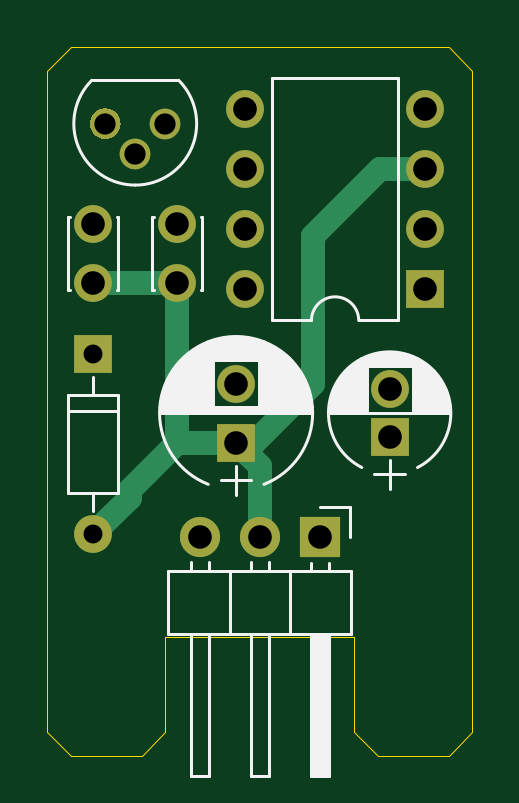
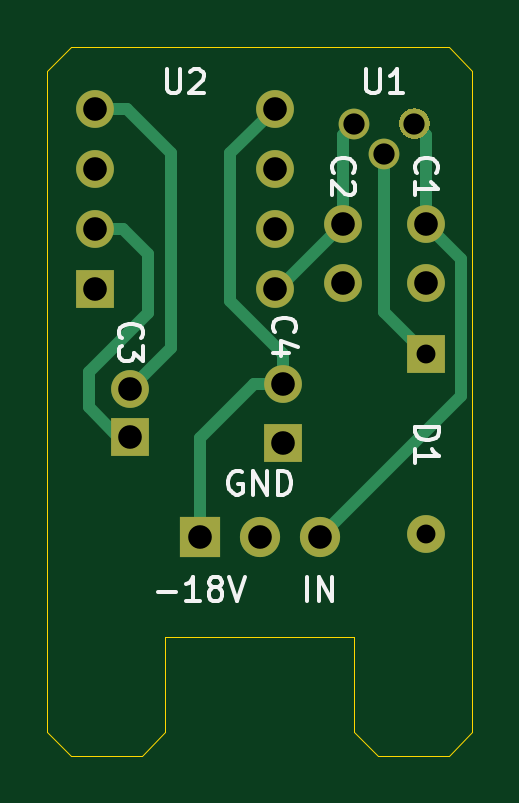
Circuit board: 11 layer files. Board 18.0 x 30.0 mm.
- bottom_copper: psu-module-negative-B_Cu.gbl (3360 bytes)
- bottom_mask: psu-module-negative-B_Mask.gbs (1608 bytes)
- paste: psu-module-negative-B_Paste.gbp (470 bytes)
- bottom_silk: psu-module-negative-B_SilkS.gbo (7413 bytes)
- outline: psu-module-negative-Edge_Cuts.gm1 (1164 bytes)
- top_copper: psu-module-negative-F_Cu.gtl (2655 bytes)
- top_mask: psu-module-negative-F_Mask.gts (1608 bytes)
- paste: psu-module-negative-F_Paste.gtp (470 bytes)
- top_silk: psu-module-negative-F_SilkS.gto (16841 bytes)
- drill: psu-module-negative-NPTH.drl (273 bytes)
- drill: psu-module-negative-PTH.drl (617 bytes)

=== bottom_copper: psu-module-negative-B_Cu.gbl ===
%TF.GenerationSoftware,KiCad,Pcbnew,(5.1.7)-1*%
%TF.CreationDate,2022-01-04T17:04:23+01:00*%
%TF.ProjectId,psu-module-negative,7073752d-6d6f-4647-956c-652d6e656761,rev?*%
%TF.SameCoordinates,Original*%
%TF.FileFunction,Copper,L2,Bot*%
%TF.FilePolarity,Positive*%
%FSLAX46Y46*%
G04 Gerber Fmt 4.6, Leading zero omitted, Abs format (unit mm)*
G04 Created by KiCad (PCBNEW (5.1.7)-1) date 2022-01-04 17:04:23*
%MOMM*%
%LPD*%
G01*
G04 APERTURE LIST*
%TA.AperFunction,ComponentPad*%
%ADD10R,1.600000X1.600000*%
%TD*%
%TA.AperFunction,ComponentPad*%
%ADD11O,1.600000X1.600000*%
%TD*%
%TA.AperFunction,ComponentPad*%
%ADD12C,1.600000*%
%TD*%
%TA.AperFunction,ComponentPad*%
%ADD13O,1.300000X1.300000*%
%TD*%
%TA.AperFunction,ComponentPad*%
%ADD14C,1.300000*%
%TD*%
%TA.AperFunction,ComponentPad*%
%ADD15R,1.700000X1.700000*%
%TD*%
%TA.AperFunction,ComponentPad*%
%ADD16O,1.700000X1.700000*%
%TD*%
%TA.AperFunction,Conductor*%
%ADD17C,0.500000*%
%TD*%
G04 APERTURE END LIST*
D10*
X16960000Y-18000000D03*
D11*
X16960000Y-25620000D03*
D12*
X20500000Y-12500000D03*
X20500000Y-15000000D03*
X16960000Y-12500000D03*
X16960000Y-15000000D03*
D13*
X18730000Y-9520000D03*
D14*
X20000000Y-8250000D03*
%TA.AperFunction,ComponentPad*%
G36*
G01*
X17919619Y-7790381D02*
X17919619Y-7790381D01*
G75*
G02*
X17919619Y-8709619I-459619J-459619D01*
G01*
X17919619Y-8709619D01*
G75*
G02*
X17000381Y-8709619I-459619J459619D01*
G01*
X17000381Y-8709619D01*
G75*
G02*
X17000381Y-7790381I459619J459619D01*
G01*
X17000381Y-7790381D01*
G75*
G02*
X17919619Y-7790381I459619J-459619D01*
G01*
G37*
%TD.AperFunction*%
D10*
X23000000Y-21750000D03*
D12*
X23000000Y-19250000D03*
D10*
X31000000Y-15250000D03*
D11*
X23380000Y-7630000D03*
X31000000Y-12710000D03*
X23380000Y-10170000D03*
X31000000Y-10170000D03*
X23380000Y-12710000D03*
X31000000Y-7630000D03*
X23380000Y-15250000D03*
D10*
X29500000Y-21500000D03*
D12*
X29500000Y-19500000D03*
D15*
X26540000Y-25750000D03*
D16*
X24000000Y-25750000D03*
X21460000Y-25750000D03*
D17*
X26540000Y-25750000D02*
X26540000Y-21540000D01*
X24250000Y-19250000D02*
X23000000Y-19250000D01*
X26540000Y-21540000D02*
X24250000Y-19250000D01*
X25250000Y-9500000D02*
X23380000Y-7630000D01*
X25250000Y-15750000D02*
X25250000Y-9500000D01*
X23000000Y-18000000D02*
X25250000Y-15750000D01*
X23000000Y-19250000D02*
X23000000Y-18000000D01*
X20500000Y-12500000D02*
X20500000Y-8750000D01*
X20500000Y-8750000D02*
X20000000Y-8250000D01*
X23250000Y-15250000D02*
X20500000Y-12500000D01*
X23380000Y-15250000D02*
X23250000Y-15250000D01*
X16960000Y-8750000D02*
X17460000Y-8250000D01*
X16960000Y-12500000D02*
X16960000Y-8750000D01*
X16960000Y-12500000D02*
X15475010Y-13984990D01*
X15475010Y-19765010D02*
X21460000Y-25750000D01*
X15475010Y-13984990D02*
X15475010Y-19765010D01*
X18730000Y-16230000D02*
X16960000Y-18000000D01*
X18730000Y-9520000D02*
X18730000Y-16230000D01*
X29500000Y-21500000D02*
X30000000Y-21500000D01*
X30000000Y-21500000D02*
X31250000Y-20250000D01*
X31250000Y-20250000D02*
X31250000Y-18750000D01*
X31250000Y-18750000D02*
X28750000Y-16250000D01*
X28750000Y-16250000D02*
X28750000Y-13750000D01*
X29790000Y-12710000D02*
X31000000Y-12710000D01*
X28750000Y-13750000D02*
X29790000Y-12710000D01*
X27750000Y-17750000D02*
X29500000Y-19500000D01*
X27750000Y-9500000D02*
X27750000Y-17750000D01*
X29620000Y-7630000D02*
X27750000Y-9500000D01*
X31000000Y-7630000D02*
X29620000Y-7630000D01*
M02*

=== bottom_mask: psu-module-negative-B_Mask.gbs ===
%TF.GenerationSoftware,KiCad,Pcbnew,(5.1.7)-1*%
%TF.CreationDate,2022-01-04T17:04:23+01:00*%
%TF.ProjectId,psu-module-negative,7073752d-6d6f-4647-956c-652d6e656761,rev?*%
%TF.SameCoordinates,Original*%
%TF.FileFunction,Soldermask,Bot*%
%TF.FilePolarity,Negative*%
%FSLAX46Y46*%
G04 Gerber Fmt 4.6, Leading zero omitted, Abs format (unit mm)*
G04 Created by KiCad (PCBNEW (5.1.7)-1) date 2022-01-04 17:04:23*
%MOMM*%
%LPD*%
G01*
G04 APERTURE LIST*
%ADD10R,1.600000X1.600000*%
%ADD11O,1.600000X1.600000*%
%ADD12C,1.600000*%
%ADD13O,1.300000X1.300000*%
%ADD14C,1.300000*%
%ADD15R,1.700000X1.700000*%
%ADD16O,1.700000X1.700000*%
G04 APERTURE END LIST*
D10*
X16960000Y-18000000D03*
D11*
X16960000Y-25620000D03*
D12*
X20500000Y-12500000D03*
X20500000Y-15000000D03*
X16960000Y-12500000D03*
X16960000Y-15000000D03*
D13*
X18730000Y-9520000D03*
D14*
X20000000Y-8250000D03*
G36*
G01*
X17919619Y-7790381D02*
X17919619Y-7790381D01*
G75*
G02*
X17919619Y-8709619I-459619J-459619D01*
G01*
X17919619Y-8709619D01*
G75*
G02*
X17000381Y-8709619I-459619J459619D01*
G01*
X17000381Y-8709619D01*
G75*
G02*
X17000381Y-7790381I459619J459619D01*
G01*
X17000381Y-7790381D01*
G75*
G02*
X17919619Y-7790381I459619J-459619D01*
G01*
G37*
D10*
X23000000Y-21750000D03*
D12*
X23000000Y-19250000D03*
D10*
X31000000Y-15250000D03*
D11*
X23380000Y-7630000D03*
X31000000Y-12710000D03*
X23380000Y-10170000D03*
X31000000Y-10170000D03*
X23380000Y-12710000D03*
X31000000Y-7630000D03*
X23380000Y-15250000D03*
D10*
X29500000Y-21500000D03*
D12*
X29500000Y-19500000D03*
D15*
X26540000Y-25750000D03*
D16*
X24000000Y-25750000D03*
X21460000Y-25750000D03*
M02*

=== paste: psu-module-negative-B_Paste.gbp ===
%TF.GenerationSoftware,KiCad,Pcbnew,(5.1.7)-1*%
%TF.CreationDate,2022-01-04T17:04:23+01:00*%
%TF.ProjectId,psu-module-negative,7073752d-6d6f-4647-956c-652d6e656761,rev?*%
%TF.SameCoordinates,Original*%
%TF.FileFunction,Paste,Bot*%
%TF.FilePolarity,Positive*%
%FSLAX46Y46*%
G04 Gerber Fmt 4.6, Leading zero omitted, Abs format (unit mm)*
G04 Created by KiCad (PCBNEW (5.1.7)-1) date 2022-01-04 17:04:23*
%MOMM*%
%LPD*%
G01*
G04 APERTURE LIST*
G04 APERTURE END LIST*
M02*

=== bottom_silk: psu-module-negative-B_SilkS.gbo (7413 bytes, source omitted) ===
=== outline: psu-module-negative-Edge_Cuts.gm1 ===
%TF.GenerationSoftware,KiCad,Pcbnew,(5.1.7)-1*%
%TF.CreationDate,2022-01-04T17:04:23+01:00*%
%TF.ProjectId,psu-module-negative,7073752d-6d6f-4647-956c-652d6e656761,rev?*%
%TF.SameCoordinates,Original*%
%TF.FileFunction,Profile,NP*%
%FSLAX46Y46*%
G04 Gerber Fmt 4.6, Leading zero omitted, Abs format (unit mm)*
G04 Created by KiCad (PCBNEW (5.1.7)-1) date 2022-01-04 17:04:23*
%MOMM*%
%LPD*%
G01*
G04 APERTURE LIST*
%TA.AperFunction,Profile*%
%ADD10C,0.050000*%
%TD*%
G04 APERTURE END LIST*
D10*
X33000000Y-34000000D02*
X32000000Y-35000000D01*
X15000000Y-34000000D02*
X16000000Y-35000000D01*
X28000000Y-34000000D02*
X29000000Y-35000000D01*
X19000000Y-35000000D02*
X20000000Y-34000000D01*
X28000000Y-30000000D02*
X28000000Y-34000000D01*
X20000000Y-30000000D02*
X20000000Y-34000000D01*
X29000000Y-35000000D02*
X32000000Y-35000000D01*
X16000000Y-35000000D02*
X19000000Y-35000000D01*
X33000000Y-6000000D02*
X32000000Y-5000000D01*
X15000000Y-6000000D02*
X16000000Y-5000000D01*
X32000000Y-5000000D02*
X16000000Y-5000000D01*
X33000000Y-34000000D02*
X33000000Y-6000000D01*
X20000000Y-30000000D02*
X28000000Y-30000000D01*
X15000000Y-6000000D02*
X15000000Y-34000000D01*
M02*

=== top_copper: psu-module-negative-F_Cu.gtl ===
%TF.GenerationSoftware,KiCad,Pcbnew,(5.1.7)-1*%
%TF.CreationDate,2022-01-04T17:04:23+01:00*%
%TF.ProjectId,psu-module-negative,7073752d-6d6f-4647-956c-652d6e656761,rev?*%
%TF.SameCoordinates,Original*%
%TF.FileFunction,Copper,L1,Top*%
%TF.FilePolarity,Positive*%
%FSLAX46Y46*%
G04 Gerber Fmt 4.6, Leading zero omitted, Abs format (unit mm)*
G04 Created by KiCad (PCBNEW (5.1.7)-1) date 2022-01-04 17:04:23*
%MOMM*%
%LPD*%
G01*
G04 APERTURE LIST*
%TA.AperFunction,ComponentPad*%
%ADD10R,1.600000X1.600000*%
%TD*%
%TA.AperFunction,ComponentPad*%
%ADD11O,1.600000X1.600000*%
%TD*%
%TA.AperFunction,ComponentPad*%
%ADD12C,1.600000*%
%TD*%
%TA.AperFunction,ComponentPad*%
%ADD13O,1.300000X1.300000*%
%TD*%
%TA.AperFunction,ComponentPad*%
%ADD14C,1.300000*%
%TD*%
%TA.AperFunction,ComponentPad*%
%ADD15R,1.700000X1.700000*%
%TD*%
%TA.AperFunction,ComponentPad*%
%ADD16O,1.700000X1.700000*%
%TD*%
%TA.AperFunction,Conductor*%
%ADD17C,1.000000*%
%TD*%
G04 APERTURE END LIST*
D10*
X16960000Y-18000000D03*
D11*
X16960000Y-25620000D03*
D12*
X20500000Y-12500000D03*
X20500000Y-15000000D03*
X16960000Y-12500000D03*
X16960000Y-15000000D03*
D13*
X18730000Y-9520000D03*
D14*
X20000000Y-8250000D03*
%TA.AperFunction,ComponentPad*%
G36*
G01*
X17919619Y-7790381D02*
X17919619Y-7790381D01*
G75*
G02*
X17919619Y-8709619I-459619J-459619D01*
G01*
X17919619Y-8709619D01*
G75*
G02*
X17000381Y-8709619I-459619J459619D01*
G01*
X17000381Y-8709619D01*
G75*
G02*
X17000381Y-7790381I459619J459619D01*
G01*
X17000381Y-7790381D01*
G75*
G02*
X17919619Y-7790381I459619J-459619D01*
G01*
G37*
%TD.AperFunction*%
D10*
X23000000Y-21750000D03*
D12*
X23000000Y-19250000D03*
D10*
X31000000Y-15250000D03*
D11*
X23380000Y-7630000D03*
X31000000Y-12710000D03*
X23380000Y-10170000D03*
X31000000Y-10170000D03*
X23380000Y-12710000D03*
X31000000Y-7630000D03*
X23380000Y-15250000D03*
D10*
X29500000Y-21500000D03*
D12*
X29500000Y-19500000D03*
D15*
X26540000Y-25750000D03*
D16*
X24000000Y-25750000D03*
X21460000Y-25750000D03*
D17*
X24000000Y-22750000D02*
X23000000Y-21750000D01*
X24000000Y-25750000D02*
X24000000Y-22750000D01*
X20500000Y-15000000D02*
X16960000Y-15000000D01*
X23000000Y-21750000D02*
X23750000Y-21750000D01*
X23750000Y-21750000D02*
X26250000Y-19250000D01*
X26250000Y-19250000D02*
X26250000Y-13000000D01*
X29080000Y-10170000D02*
X31000000Y-10170000D01*
X26250000Y-13000000D02*
X29080000Y-10170000D01*
X23000000Y-21750000D02*
X20500000Y-21750000D01*
X20500000Y-21750000D02*
X20500000Y-15000000D01*
X19170000Y-23080000D02*
X20500000Y-21750000D01*
X16960000Y-25620000D02*
X18500000Y-24080000D01*
X18500000Y-23750000D02*
X19170000Y-23080000D01*
X18500000Y-24080000D02*
X18500000Y-23750000D01*
M02*

=== top_mask: psu-module-negative-F_Mask.gts ===
%TF.GenerationSoftware,KiCad,Pcbnew,(5.1.7)-1*%
%TF.CreationDate,2022-01-04T17:04:23+01:00*%
%TF.ProjectId,psu-module-negative,7073752d-6d6f-4647-956c-652d6e656761,rev?*%
%TF.SameCoordinates,Original*%
%TF.FileFunction,Soldermask,Top*%
%TF.FilePolarity,Negative*%
%FSLAX46Y46*%
G04 Gerber Fmt 4.6, Leading zero omitted, Abs format (unit mm)*
G04 Created by KiCad (PCBNEW (5.1.7)-1) date 2022-01-04 17:04:23*
%MOMM*%
%LPD*%
G01*
G04 APERTURE LIST*
%ADD10R,1.600000X1.600000*%
%ADD11O,1.600000X1.600000*%
%ADD12C,1.600000*%
%ADD13O,1.300000X1.300000*%
%ADD14C,1.300000*%
%ADD15R,1.700000X1.700000*%
%ADD16O,1.700000X1.700000*%
G04 APERTURE END LIST*
D10*
X16960000Y-18000000D03*
D11*
X16960000Y-25620000D03*
D12*
X20500000Y-12500000D03*
X20500000Y-15000000D03*
X16960000Y-12500000D03*
X16960000Y-15000000D03*
D13*
X18730000Y-9520000D03*
D14*
X20000000Y-8250000D03*
G36*
G01*
X17919619Y-7790381D02*
X17919619Y-7790381D01*
G75*
G02*
X17919619Y-8709619I-459619J-459619D01*
G01*
X17919619Y-8709619D01*
G75*
G02*
X17000381Y-8709619I-459619J459619D01*
G01*
X17000381Y-8709619D01*
G75*
G02*
X17000381Y-7790381I459619J459619D01*
G01*
X17000381Y-7790381D01*
G75*
G02*
X17919619Y-7790381I459619J-459619D01*
G01*
G37*
D10*
X23000000Y-21750000D03*
D12*
X23000000Y-19250000D03*
D10*
X31000000Y-15250000D03*
D11*
X23380000Y-7630000D03*
X31000000Y-12710000D03*
X23380000Y-10170000D03*
X31000000Y-10170000D03*
X23380000Y-12710000D03*
X31000000Y-7630000D03*
X23380000Y-15250000D03*
D10*
X29500000Y-21500000D03*
D12*
X29500000Y-19500000D03*
D15*
X26540000Y-25750000D03*
D16*
X24000000Y-25750000D03*
X21460000Y-25750000D03*
M02*

=== paste: psu-module-negative-F_Paste.gtp ===
%TF.GenerationSoftware,KiCad,Pcbnew,(5.1.7)-1*%
%TF.CreationDate,2022-01-04T17:04:23+01:00*%
%TF.ProjectId,psu-module-negative,7073752d-6d6f-4647-956c-652d6e656761,rev?*%
%TF.SameCoordinates,Original*%
%TF.FileFunction,Paste,Top*%
%TF.FilePolarity,Positive*%
%FSLAX46Y46*%
G04 Gerber Fmt 4.6, Leading zero omitted, Abs format (unit mm)*
G04 Created by KiCad (PCBNEW (5.1.7)-1) date 2022-01-04 17:04:23*
%MOMM*%
%LPD*%
G01*
G04 APERTURE LIST*
G04 APERTURE END LIST*
M02*

=== top_silk: psu-module-negative-F_SilkS.gto (16841 bytes, source omitted) ===
=== drill: psu-module-negative-NPTH.drl ===
M48
; DRILL file {KiCad (5.1.7)-1} date 01/04/22 17:04:26
; FORMAT={-:-/ absolute / metric / decimal}
; #@! TF.CreationDate,2022-01-04T17:04:26+01:00
; #@! TF.GenerationSoftware,Kicad,Pcbnew,(5.1.7)-1
; #@! TF.FileFunction,NonPlated,1,2,NPTH
FMAT,2
METRIC
%
G90
G05
T0
M30

=== drill: psu-module-negative-PTH.drl ===
M48
; DRILL file {KiCad (5.1.7)-1} date 01/04/22 17:04:26
; FORMAT={-:-/ absolute / metric / decimal}
; #@! TF.CreationDate,2022-01-04T17:04:26+01:00
; #@! TF.GenerationSoftware,Kicad,Pcbnew,(5.1.7)-1
; #@! TF.FileFunction,Plated,1,2,PTH
FMAT,2
METRIC
T1C0.800
T2C0.900
T3C1.000
%
G90
G05
T1
X16.96Y-18.0
X16.96Y-25.62
T2
X17.46Y-8.25
X18.73Y-9.52
X20.0Y-8.25
T3
X29.5Y-19.5
X29.5Y-21.5
X20.5Y-12.5
X20.5Y-15.0
X23.38Y-7.63
X23.38Y-10.17
X23.38Y-12.71
X23.38Y-15.25
X31.0Y-7.63
X31.0Y-10.17
X31.0Y-12.71
X31.0Y-15.25
X21.46Y-25.75
X24.0Y-25.75
X26.54Y-25.75
X16.96Y-12.5
X16.96Y-15.0
X23.0Y-19.25
X23.0Y-21.75
T0
M30

